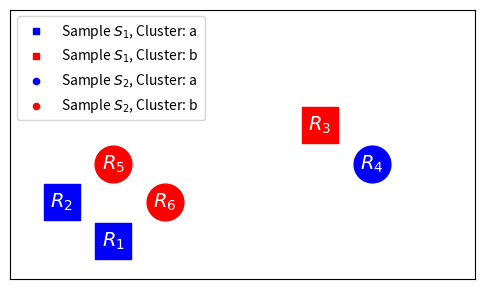

Reproduce this figure in Python. (Note: this script raises an exception after producing the figure.)
import matplotlib.pyplot as plt

r1 = [2, 1]
r2 = [1, 2]
r3 = [6, 4]
r4 = [7, 3]
r5 = [2, 3]
r6 = [3, 2]

marker_size = 700

plt.figure(figsize=(6, 3.5))

plt.scatter(r1[0], r1[1], color='blue', marker='s', s=marker_size)
plt.scatter(r2[0], r2[1], color='blue', marker='s', s=marker_size)
plt.scatter(r3[0], r3[1], color='red', marker='s', s=marker_size)
plt.scatter(r4[0], r4[1], color='blue', marker='o', s=marker_size)
plt.scatter(r5[0], r5[1], color='red', marker='o', s=marker_size)
plt.scatter(r6[0], r6[1], color='red', marker='o', s=marker_size)

plt.text(r1[0], r1[1], r'$R_1$', fontsize=14, ha='center', va='center', color='white')
plt.text(r2[0], r2[1], r'$R_2$', fontsize=14, ha='center', va='center', color='white')
plt.text(r3[0], r3[1], r'$R_3$', fontsize=14, ha='center', va='center', color='white')
plt.text(r4[0], r4[1], r'$R_4$', fontsize=14, ha='center', va='center', color='white')
plt.text(r5[0], r5[1], r'$R_5$', fontsize=14, ha='center', va='center', color='white')
plt.text(r6[0], r6[1], r'$R_6$', fontsize=14, ha='center', va='center', color='white')


plt.scatter([], [], color='blue', marker='s', s=20, label=r'Sample $S_1$, Cluster: a')
plt.scatter([], [], color='red', marker='s', s=20, label=r'Sample $S_1$, Cluster: b')
plt.scatter([], [], color='blue', marker='o', s=20, label=r'Sample $S_2$, Cluster: a')
plt.scatter([], [], color='red', marker='o', s=20, label=r'Sample $S_2$, Cluster: b')
plt.legend()

plt.xticks([])
plt.yticks([])
plt.legend()
plt.xlim(0, 9)
plt.ylim(0, 7)
plt.savefig('Figures/MergeEx1.pdf', bbox_inches='tight')

plt.show()



# marker_size = 100

# plt.figure(figsize=(6, 3.5))

# plt.scatter(r1[0], r1[1], color='blue', marker='s', s=marker_size, alpha=0.2)
# plt.scatter(r2[0], r2[1], color='blue', marker='s', s=marker_size, alpha=0.2)
# plt.scatter(r3[0], r3[1], color='red', marker='s', s=marker_size, alpha=0.2)
# plt.scatter(r4[0], r4[1], color='red', marker='o', s=marker_size, alpha=0.2)
# plt.scatter(r5[0], r5[1], color='blue', marker='o', s=marker_size, alpha=0.2)
# plt.scatter(r6[0], r6[1], color='red', marker='o', s=marker_size, alpha=0.2)

# # plt.text(r1[0], r1[1], r'$R_1$', fontsize=14, ha='center', va='center', color='white')
# # plt.text(r2[0], r2[1], r'$R_2$', fontsize=14, ha='center', va='center', color='white')
# # plt.text(r3[0], r3[1], r'$R_3$', fontsize=14, ha='center', va='center', color='white')
# # plt.text(r4[0], r4[1], r'$R_4$', fontsize=14, ha='center', va='center', color='white')
# # plt.text(r5[0], r5[1], r'$R_5$', fontsize=14, ha='center', va='center', color='white')
# # plt.text(r6[0], r6[1], r'$R_6$', fontsize=14, ha='center', va='center', color='white')


# plt.scatter(1.5, 1.5, color='blue', marker='s', s=500, label='')
# plt.scatter(r3[0], r3[1], color='red', marker='s', s=500,label='')
# plt.scatter(r4[0], r4[1], color='blue', marker='o', s=500,label='')
# plt.scatter(2.5, 2.5, color='red', marker='o', s=500,label='')

# plt.scatter([], [], color='blue', marker='s', s=20, label=r'Cluster Center: a, $S_1$')
# plt.scatter([], [], color='red', marker='s', s=20, label=r'Cluster Center: b, $S_1$')
# plt.scatter([], [], color='blue', marker='o', s=20, label=r'Cluster Center: a, $S_2$')
# plt.scatter([], [], color='red', marker='o', s=20, label=r'Cluster Center: b, $S_2$')
# # plt.legend()


# # plt.plot([1.5, r3[0], r4[0], 2.5, 1.5], [1.5, r3[1], r4[1], 2.5, 1.5], '--', label='Distance', color='black')
# plt.plot([1.5, r3[0]], [1.5, r3[1]], '--', color='black', alpha=0.5)
# plt.plot([r3[0], r4[0]], [r3[1], r4[1]], '--' , label='Euclidean Distance', color='black')
# plt.plot([r4[0], 2.5], [r4[1], 2.5], '--', color='black', alpha=0.5)
# plt.plot([2.5, 1.5], [2.5, 1.5], '--', color='black')

# plt.plot([1.5, r4[0]], [1.5, r4[1]], '--', color='black', alpha=0.5)
# plt.plot([2.5, r3[0]], [2.5, r3[1]], '--', color='black', alpha=0.5)


# plt.xticks([])
# plt.yticks([])
# plt.legend()
# plt.xlim(0, 9)
# plt.ylim(0, 7)
# plt.savefig('Figures/MergeEx2.pdf', bbox_inches='tight')

# plt.show()


